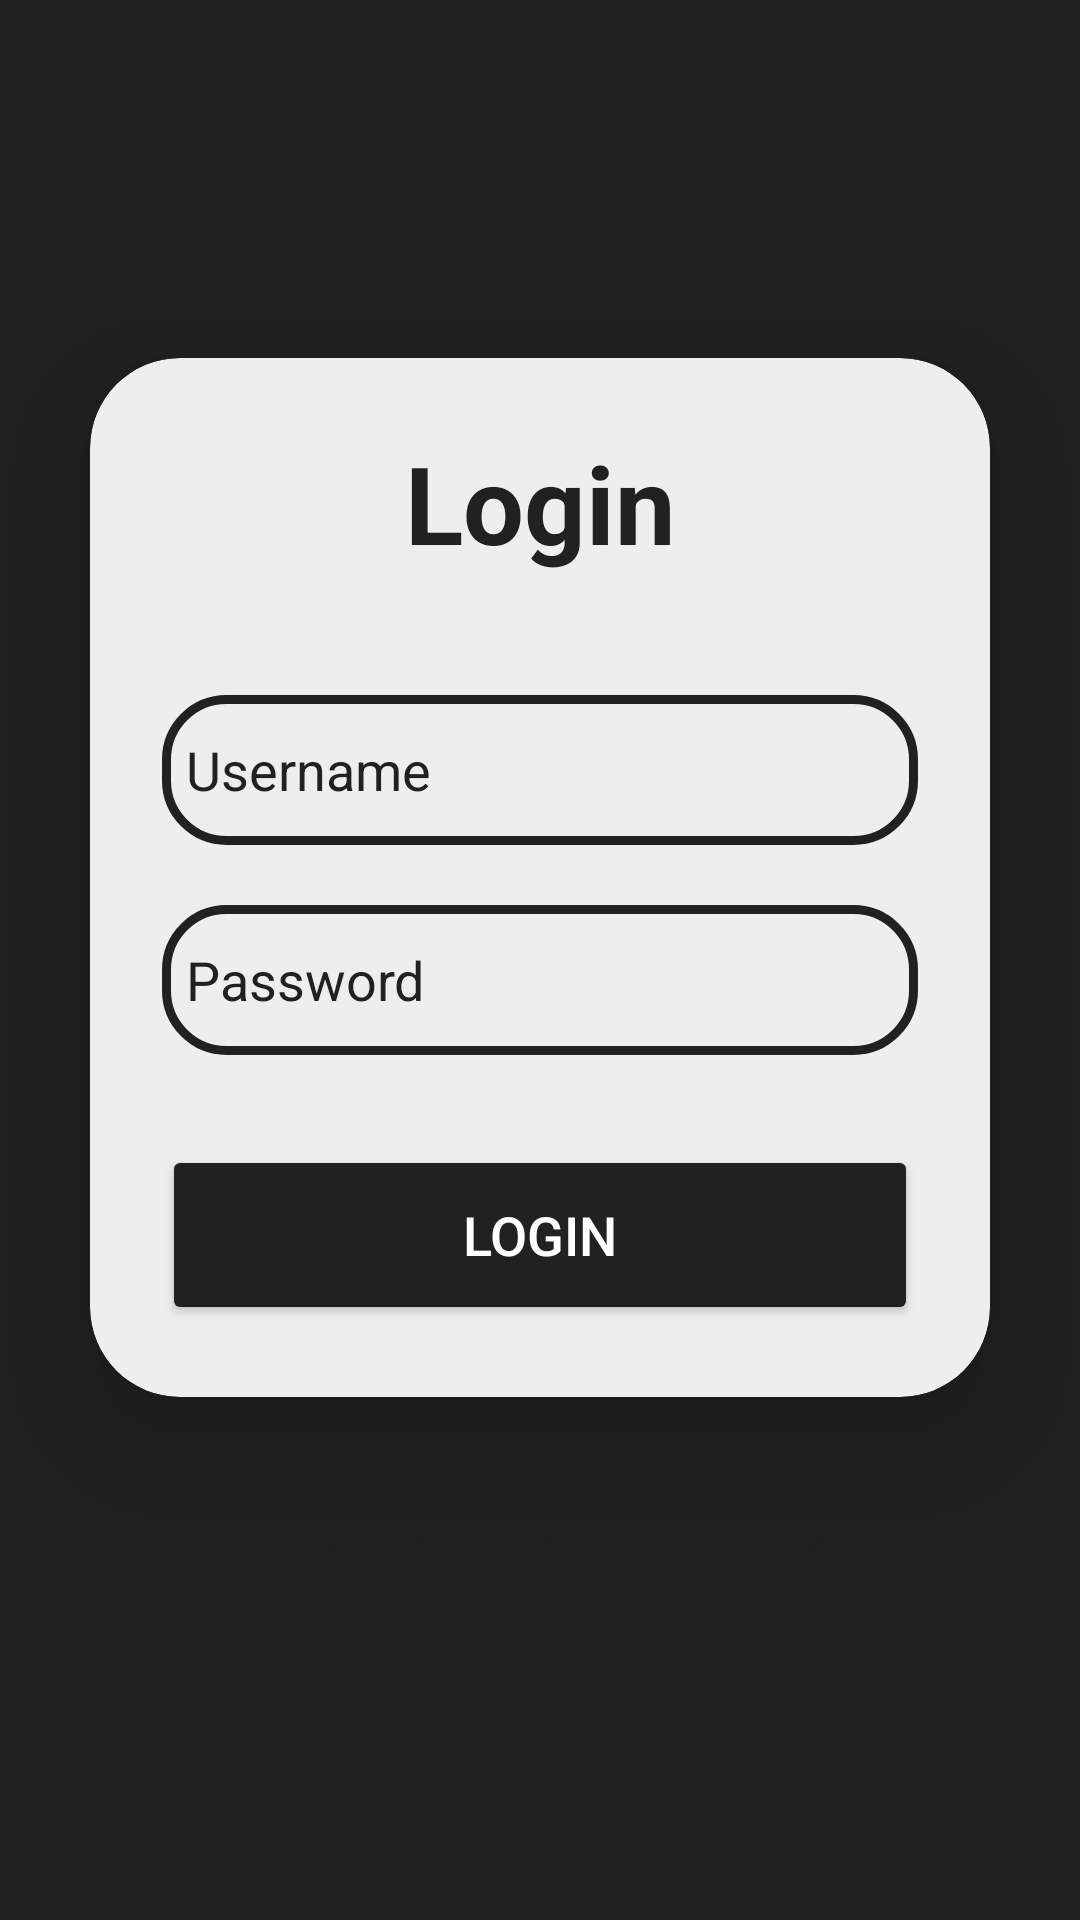

Android layout source for this screen:
<!-- AndroidManifest.xml: application theme Theme.Material3.Dark.NoActionBar -->
<!-- res/layout/activity_login.xml -->
<?xml version="1.0" encoding="utf-8"?>
<androidx.constraintlayout.widget.ConstraintLayout xmlns:android="http://schemas.android.com/apk/res/android"
    xmlns:app="http://schemas.android.com/apk/res-auto"
    xmlns:tools="http://schemas.android.com/tools"
    android:layout_width="match_parent"
    android:layout_height="match_parent"
    android:orientation="vertical"
    android:background="@color/dark"
    tools:context=".LoginActivity">

    <LinearLayout
        android:layout_width="match_parent"
        android:layout_height="wrap_content"
        app:layout_constraintBottom_toBottomOf="parent"
        app:layout_constraintEnd_toEndOf="parent"
        app:layout_constraintStart_toStartOf="parent"
        app:layout_constraintTop_toTopOf="parent">

        <ScrollView
            android:layout_width="match_parent"
            android:layout_height="wrap_content">

            <LinearLayout
                android:layout_width="match_parent"
                android:layout_height="wrap_content"
                android:gravity="center"
                android:orientation="vertical">

                <androidx.cardview.widget.CardView
                    android:layout_width="match_parent"
                    android:layout_height="wrap_content"
                    android:layout_margin="30dp"
                    app:cardBackgroundColor="#eee"
                    app:cardCornerRadius="30dp"
                    app:cardElevation="20dp">

                    <LinearLayout
                        android:layout_width="match_parent"
                        android:layout_height="wrap_content"
                        android:layout_gravity="center_horizontal"
                        android:orientation="vertical"
                        android:padding="24dp">

                        <TextView
                            android:id="@+id/loginText"
                            android:layout_width="match_parent"
                            android:layout_height="wrap_content"
                            android:text="Login"
                            android:textAlignment="center"
                            android:textColor="@color/dark"
                            android:textSize="36sp"
                            android:textStyle="bold" />

                        <EditText
                            android:id="@+id/username"
                            android:layout_width="match_parent"
                            android:layout_height="50dp"
                            android:layout_marginTop="40dp"
                            android:background="@drawable/custom_edittext"
                            android:drawablePadding="8dp"
                            android:hint="Username"
                            android:padding="8dp"
                            android:textColor="@color/dark"
                            android:textColorHint="@color/dark" />

                        <EditText
                            android:id="@+id/password"
                            android:layout_width="match_parent"
                            android:layout_height="50dp"
                            android:layout_marginTop="20dp"
                            android:background="@drawable/custom_edittext"
                            android:drawablePadding="8dp"
                            android:hint="Password"
                            android:inputType="textPassword"
                            android:padding="8dp"
                            android:textColor="@color/dark"
                            android:textColorHint="@color/dark" />

                        <Button
                            android:id="@+id/loginButton"
                            android:layout_width="match_parent"
                            android:layout_height="60dp"
                            android:layout_marginTop="30dp"
                            android:backgroundTint="@color/dark"
                            android:text="Login"
                            android:textColor="@color/white"
                            android:textSize="18sp"
                            app:cornerRadius="20dp" />
                    </LinearLayout>
                </androidx.cardview.widget.CardView>

                <TextView
                    android:id="@+id/signupText"
                    android:layout_width="wrap_content"
                    android:layout_height="wrap_content"
                    android:layout_marginBottom="20dp"
                    android:padding="8dp"
                    android:text="Not yet registered? SignUp Now"
                    android:textAlignment="center"
                    android:textColor="@color/dark"
                    android:textSize="14sp" />


            </LinearLayout>
        </ScrollView>
    </LinearLayout>


</androidx.constraintlayout.widget.ConstraintLayout>
<!-- resources referenced by this layout -->
<resources>
  <color name="dark">#FF212121</color>
  <color name="white">#FFFFFFFF</color>
  <!-- drawable custom_edittext (drawable) -->
  <?xml version="1.0" encoding="utf-8"?>
  <shape xmlns:android="http://schemas.android.com/apk/res/android"
      android:shape="rectangle">
      <stroke
          android:width="3dp"
          android:color="@color/dark"/>
      <corners
          android:radius="20dp"/>
  </shape>
</resources>
